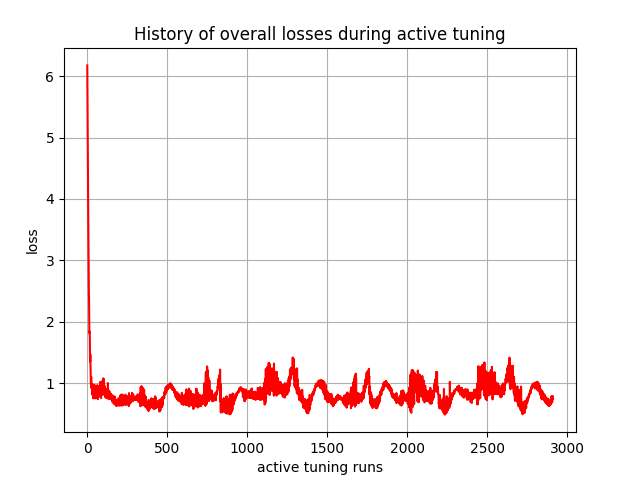

The data file committed next to this chart (first rows):
, 0
0, 6.175
1, 5.725
2, 5.064
3, 4.708
4, 4.207
5, 3.935
6, 3.716
7, 3.369
8, 2.964
9, 2.735
10, 2.459
11, 2.383
12, 2.051
13, 1.815
14, 1.843
15, 1.82
16, 1.734
17, 1.391
18, 1.349
19, 1.467
20, 1.303
21, 1.171
22, 1.041
23, 0.9699
24, 1.082
25, 1.1
26, 0.9152
27, 0.9182
28, 0.9861
29, 0.9888
30, 0.821
31, 0.9143
32, 0.8348
33, 0.8046
34, 0.8452
35, 0.8663
36, 0.7755
37, 0.7511
38, 0.8057
39, 0.9732
40, 0.8377
41, 0.7785
42, 0.8185
43, 0.8041
44, 0.8715
45, 0.8056
46, 0.8211
47, 0.7982
48, 0.9632
49, 0.7501
50, 0.8818
51, 0.8665
52, 0.8613
53, 0.8592
54, 0.8028
55, 0.9066
56, 0.7692
57, 0.8857
58, 0.7708
59, 0.8342
... 2,850 more rows
